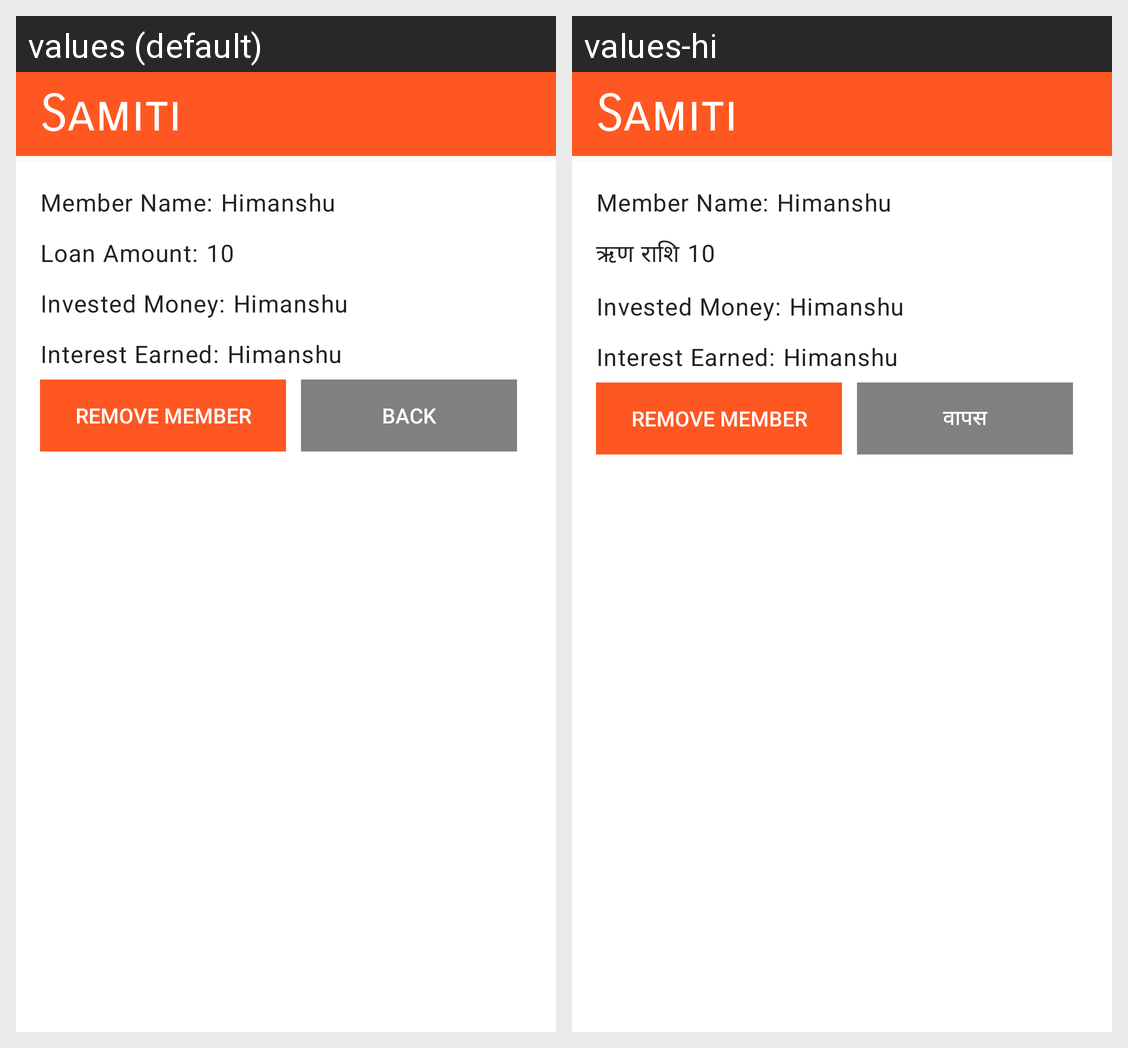

This grid shows one Android layout under two languages. Give, for every string resource on the screen, its name, the default text and each shown locale's text.
Android screen res/layout/activity_member_remove.xml rendered under 2 locales, left to right: values (default), values-hi. Device: Nexus 5 (rendered at 1080×1920; each locale shown at half size, 540×960, under a caption strip naming it); theme Theme.AppCompat.Light.NoActionBar.
Strings drawn on this screen, with the default value and each locale's value (text and hints the layout hard-codes, and strings that could not be matched under every locale, appear in the picture but are not listed):

member_name
  values: Member Name:
  values-hi: Member Name:  [not translated; the default value is used]

loan_amount
  values: Loan Amount:
  values-hi: ऋण राशि

invested_money
  values: Invested Money:
  values-hi: Invested Money:  [not translated; the default value is used]

interest_earned
  values: Interest Earned:
  values-hi: Interest Earned:  [not translated; the default value is used]

remove_member_btn
  values: Remove Member
  values-hi: Remove Member  [not translated; the default value is used]

back
  values: Back
  values-hi: वापस

pageHeader
  values: Samiti
  values-hi: Samiti  [not translated; the default value is used]
